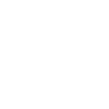
t = 0.00 s
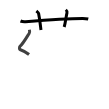
t = 3.75 s
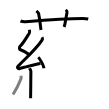
t = 7.50 s
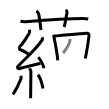
t = 11.50 s
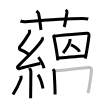
t = 15.25 s
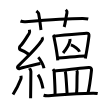
t = 19.00 s

The animated SVG that drew these frames (rendered in a browser with its animation timeline set to each time). Animation: 19 SMIL elements (animate=19); one cycle of 19.00 s.

<svg width="109px" height="109px" viewBox="0 0 px 109px" xmlns="http://www.w3.org/2000/svg" xmlns:xlink="http://www.w3.org/1999/xlink" xml:space="preserve" version="1.1"  baseProfile="full">
<path d="M20.5,21c1.61,0.65,3.47,0.78,5.08,0.65c14.75-1.19,40.05-3.17,57.05-3.26c2.68-0.01,4.28,0.31,5.62,0.64" style="fill:none;stroke:black;stroke-width:3;opacity:0">
  <animate attributeType="CSS" attributeName="opacity" from="0" to="1" begin="0s" dur="1s" repeatCount="Indefinite" fill="freeze" />
</path>
<path d="M36.36,11c1.55,1.27,2.04,1.65,2.21,2.43C40.12,20.72,40.56,27.35,41,30" style="fill:none;stroke:black;stroke-width:3;opacity:0">
  <animate attributeType="CSS" attributeName="opacity" from="0" to="1" begin="1s" dur="1s" repeatCount="Indefinite" fill="freeze" />
</path>
<path d="M65.79,9.75c0.89,0.79,1.48,2,1.19,3.17c-0.89,3.57-1.49,9.52-2.78,14.08" style="fill:none;stroke:black;stroke-width:3;opacity:0">
  <animate attributeType="CSS" attributeName="opacity" from="0" to="1" begin="2s" dur="1s" repeatCount="Indefinite" fill="freeze" />
</path>
<path d="M29.4,29.75c0.31,1.21,0.59,2.24-0.16,3.44c-3.26,5.27-6.21,10.46-9.32,13.29c-0.64,0.58-0.62,2.81,0,3.04c3.26,1.21,6.34,2.74,9.14,4.97" style="fill:none;stroke:black;stroke-width:3;opacity:0">
  <animate attributeType="CSS" attributeName="opacity" from="0" to="1" begin="3s" dur="1s" repeatCount="Indefinite" fill="freeze" />
</path>
<path d="M42.03,37.19c0.29,0.55,0.38,2.35,0,2.94c-5.53,8.62-16.28,18.12-23.88,25.98c-1.74,1.8,0.43,2.83,1.57,2.47c4.75-1.53,14.62-3.77,20.73-5.24" style="fill:none;stroke:black;stroke-width:3;opacity:0">
  <animate attributeType="CSS" attributeName="opacity" from="0" to="1" begin="4s" dur="1s" repeatCount="Indefinite" fill="freeze" />
</path>
<path d="M38.25,57.25c2.03,1.94,5.24,7.98,5.75,11" style="fill:none;stroke:black;stroke-width:3;opacity:0">
  <animate attributeType="CSS" attributeName="opacity" from="0" to="1" begin="5s" dur="1s" repeatCount="Indefinite" fill="freeze" />
</path>
<path d="M29.51,68.26c0.09,0.29,1.37,1.48,1.37,3.28c0,6.21-0.28,23.77-0.28,26.71" style="fill:none;stroke:black;stroke-width:3;opacity:0">
  <animate attributeType="CSS" attributeName="opacity" from="0" to="1" begin="6s" dur="1s" repeatCount="Indefinite" fill="freeze" />
</path>
<path d="M20.99,75.75c0.13,0.88,0.11,2.61-0.13,3.24c-1.6,4.1-5.59,12-7.86,15.51" style="fill:none;stroke:black;stroke-width:3;opacity:0">
  <animate attributeType="CSS" attributeName="opacity" from="0" to="1" begin="7s" dur="1s" repeatCount="Indefinite" fill="freeze" />
</path>
<path d="M38,74.75c2.5,3.25,4.42,10.8,5,13.75" style="fill:none;stroke:black;stroke-width:3;opacity:0">
  <animate attributeType="CSS" attributeName="opacity" from="0" to="1" begin="8s" dur="1s" repeatCount="Indefinite" fill="freeze" />
</path>
<path d="M53.13,35.04c0.36,0.42,0.81,1.56,0.9,2.11c0.78,4.59,2.94,13.89,3.74,23.18" style="fill:none;stroke:black;stroke-width:3;opacity:0">
  <animate attributeType="CSS" attributeName="opacity" from="0" to="1" begin="9s" dur="1s" repeatCount="Indefinite" fill="freeze" />
</path>
<path d="M54.39,36.13c9.93-1.21,26.16-2.35,32-2.86c2.35-0.21,2.78,1.03,2.57,2.84c-0.68,5.73-2.31,15.42-3.63,22.36" style="fill:none;stroke:black;stroke-width:3;opacity:0">
  <animate attributeType="CSS" attributeName="opacity" from="0" to="1" begin="10s" dur="1s" repeatCount="Indefinite" fill="freeze" />
</path>
<path d="M69.89,39.01c0.05,0.33,0.2,1.04,0.11,1.54c-0.54,2.97-2.75,7.45-6.91,12.48" style="fill:none;stroke:black;stroke-width:3;opacity:0">
  <animate attributeType="CSS" attributeName="opacity" from="0" to="1" begin="11s" dur="1s" repeatCount="Indefinite" fill="freeze" />
</path>
<path d="M70.91,44.83c3.21,0.99,7.87,4.95,8.67,6.88" style="fill:none;stroke:black;stroke-width:3;opacity:0">
  <animate attributeType="CSS" attributeName="opacity" from="0" to="1" begin="12s" dur="1s" repeatCount="Indefinite" fill="freeze" />
</path>
<path d="M57.8,57.94c6.35,0,18.75-1.94,27.52-2.06" style="fill:none;stroke:black;stroke-width:3;opacity:0">
  <animate attributeType="CSS" attributeName="opacity" from="0" to="1" begin="13s" dur="1s" repeatCount="Indefinite" fill="freeze" />
</path>
<path d="M52.98,69.17c0.46,0.65,1.13,1.36,1.16,1.92C54.5,77.5,55.08,87,55.08,94.48" style="fill:none;stroke:black;stroke-width:3;opacity:0">
  <animate attributeType="CSS" attributeName="opacity" from="0" to="1" begin="14s" dur="1s" repeatCount="Indefinite" fill="freeze" />
</path>
<path d="M54.86,71.05c8.3-0.91,30.89-3.42,33.9-3.61c1.89-0.12,2.94,0.87,2.75,2.67c-0.28,2.55-2.6,19.64-3.57,23.08" style="fill:none;stroke:black;stroke-width:3;opacity:0">
  <animate attributeType="CSS" attributeName="opacity" from="0" to="1" begin="15s" dur="1s" repeatCount="Indefinite" fill="freeze" />
</path>
<path d="M65.02,71.26c0.19,0.42,0.39,0.77,0.47,1.29c0.67,4.16,1.16,14.08,1.62,21.56" style="fill:none;stroke:black;stroke-width:3;opacity:0">
  <animate attributeType="CSS" attributeName="opacity" from="0" to="1" begin="16s" dur="1s" repeatCount="Indefinite" fill="freeze" />
</path>
<path d="M76.62,70.41c0.35,0.5,0.69,1.36,0.63,2.01c-0.58,6.44,0.07,12.35-0.64,20.6" style="fill:none;stroke:black;stroke-width:3;opacity:0">
  <animate attributeType="CSS" attributeName="opacity" from="0" to="1" begin="17s" dur="1s" repeatCount="Indefinite" fill="freeze" />
</path>
<path d="M43.58,95.27c1.33,0.43,3.78,0.5,5.12,0.43c13.89-0.72,18.74-2.45,44.31-2.56c2.22-0.01,3.56,0.2,4.67,0.42" style="fill:none;stroke:black;stroke-width:3;opacity:0">
  <animate attributeType="CSS" attributeName="opacity" from="0" to="1" begin="18s" dur="1s" repeatCount="Indefinite" fill="freeze" />
</path>
</svg>
